Run: headless pygame with SDL's dummy video driver; simulated clock (each Clock.tick advances the game by its frame time, no real sleeping); random seed 0; keys injected as events and as key.get_pressed() state; no mouse input.
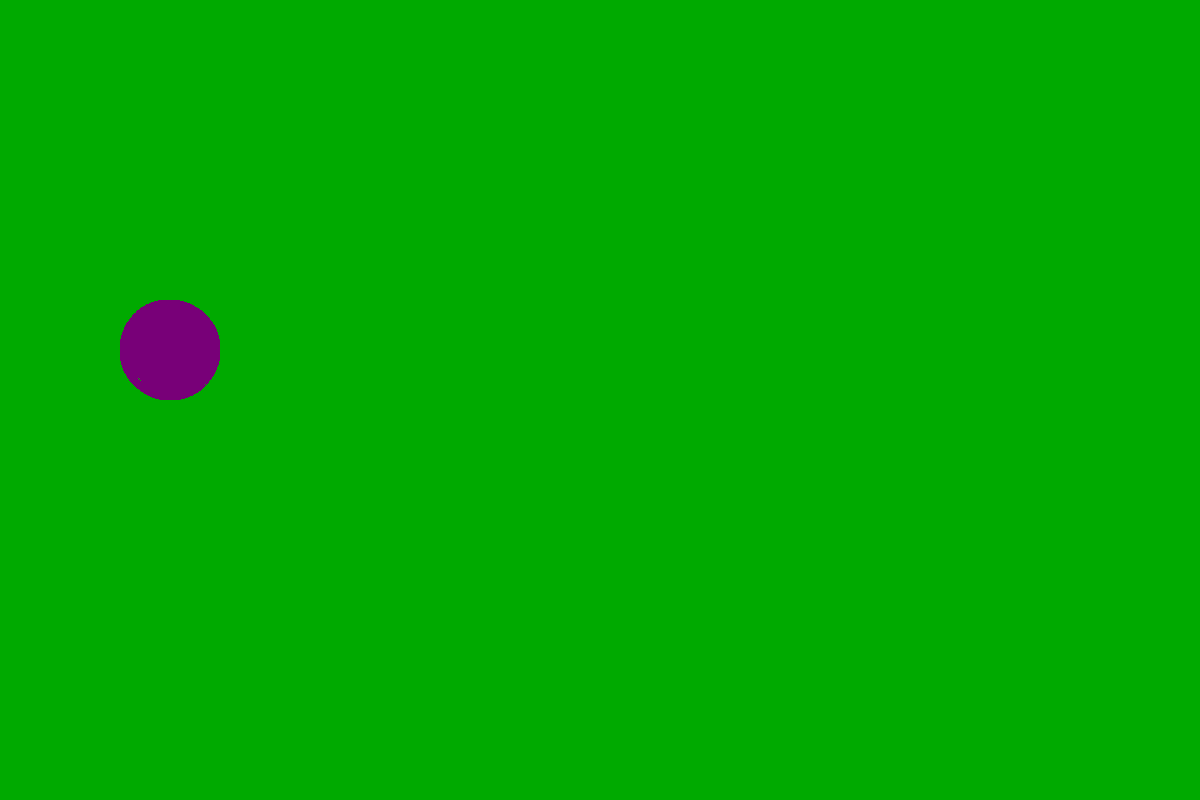
Frame 1 of 4 · flips 1–60 · no input
Frame 2 of 4 · flips 61–180 · tapped SPACE, RETURN · held RIGHT (→), D · screen unchanged from frame 1, image omitted
Frame 3 of 4 · flips 181–300 · held DOWN (↓), S · screen unchanged from frame 2, image omitted
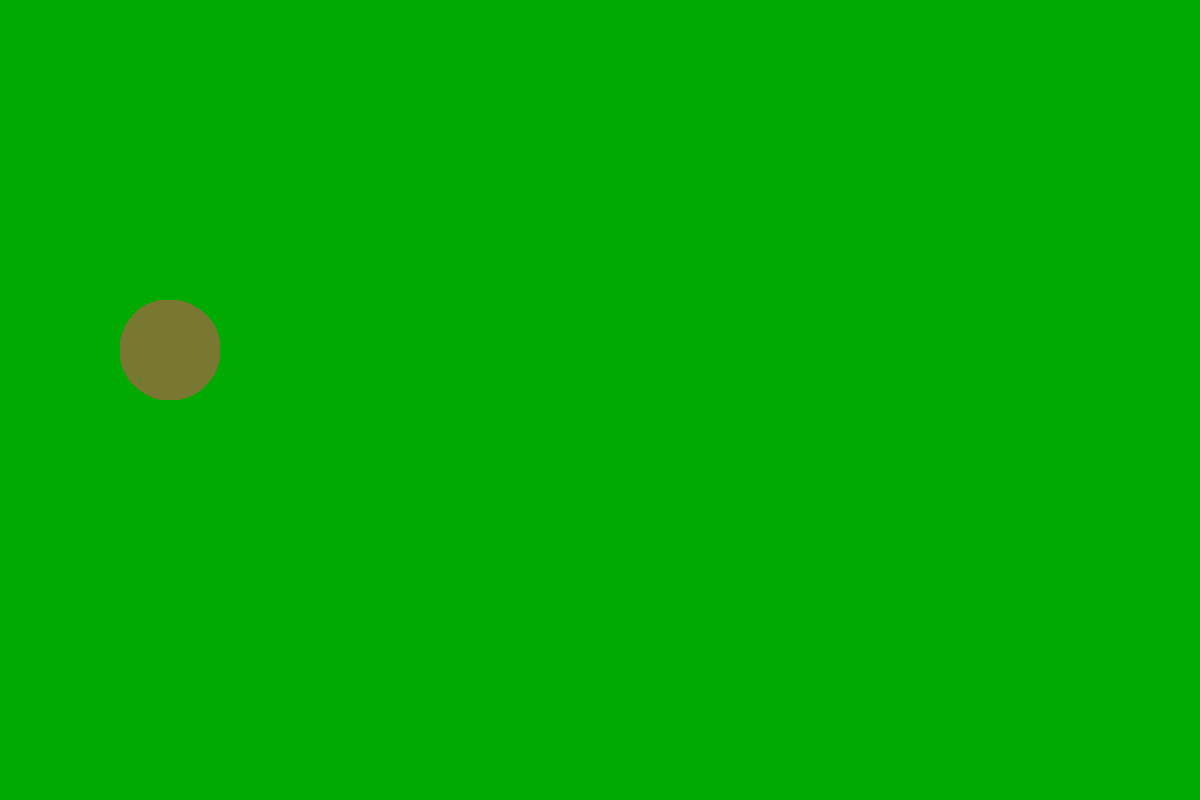
Frame 4 of 4 · flips 301–420 · held LEFT (←), A, UP (↑), W

The pygame program that drew these frames:

import pygame


def main():
    shape = width, height = (1200, 800)
    pygame.init()
    screen = pygame.display.set_mode(shape)
    running = True

    rect = pygame.Rect(120, 300, 100, 100)
    rectangle_state_on = True

    clock = pygame.time.Clock()
    while running:
        clock.tick(40)
        for event in pygame.event.get():
            if event.type == pygame.QUIT:
                running = False
            elif event.type == pygame.KEYDOWN:
                if event.key == pygame.K_a:
                    rectangle_state_on = not rectangle_state_on
        screen.fill((0, 170, 0))

        pygame.draw.arc(surface=screen, rect=rect, color=(120, 0, 120) if rectangle_state_on else (120, 120, 50), start_angle=12, stop_angle=50, width=100)
        # pygame.display.update()
        pygame.display.flip()
    pygame.quit()


if __name__ == "__main__":
    main()
